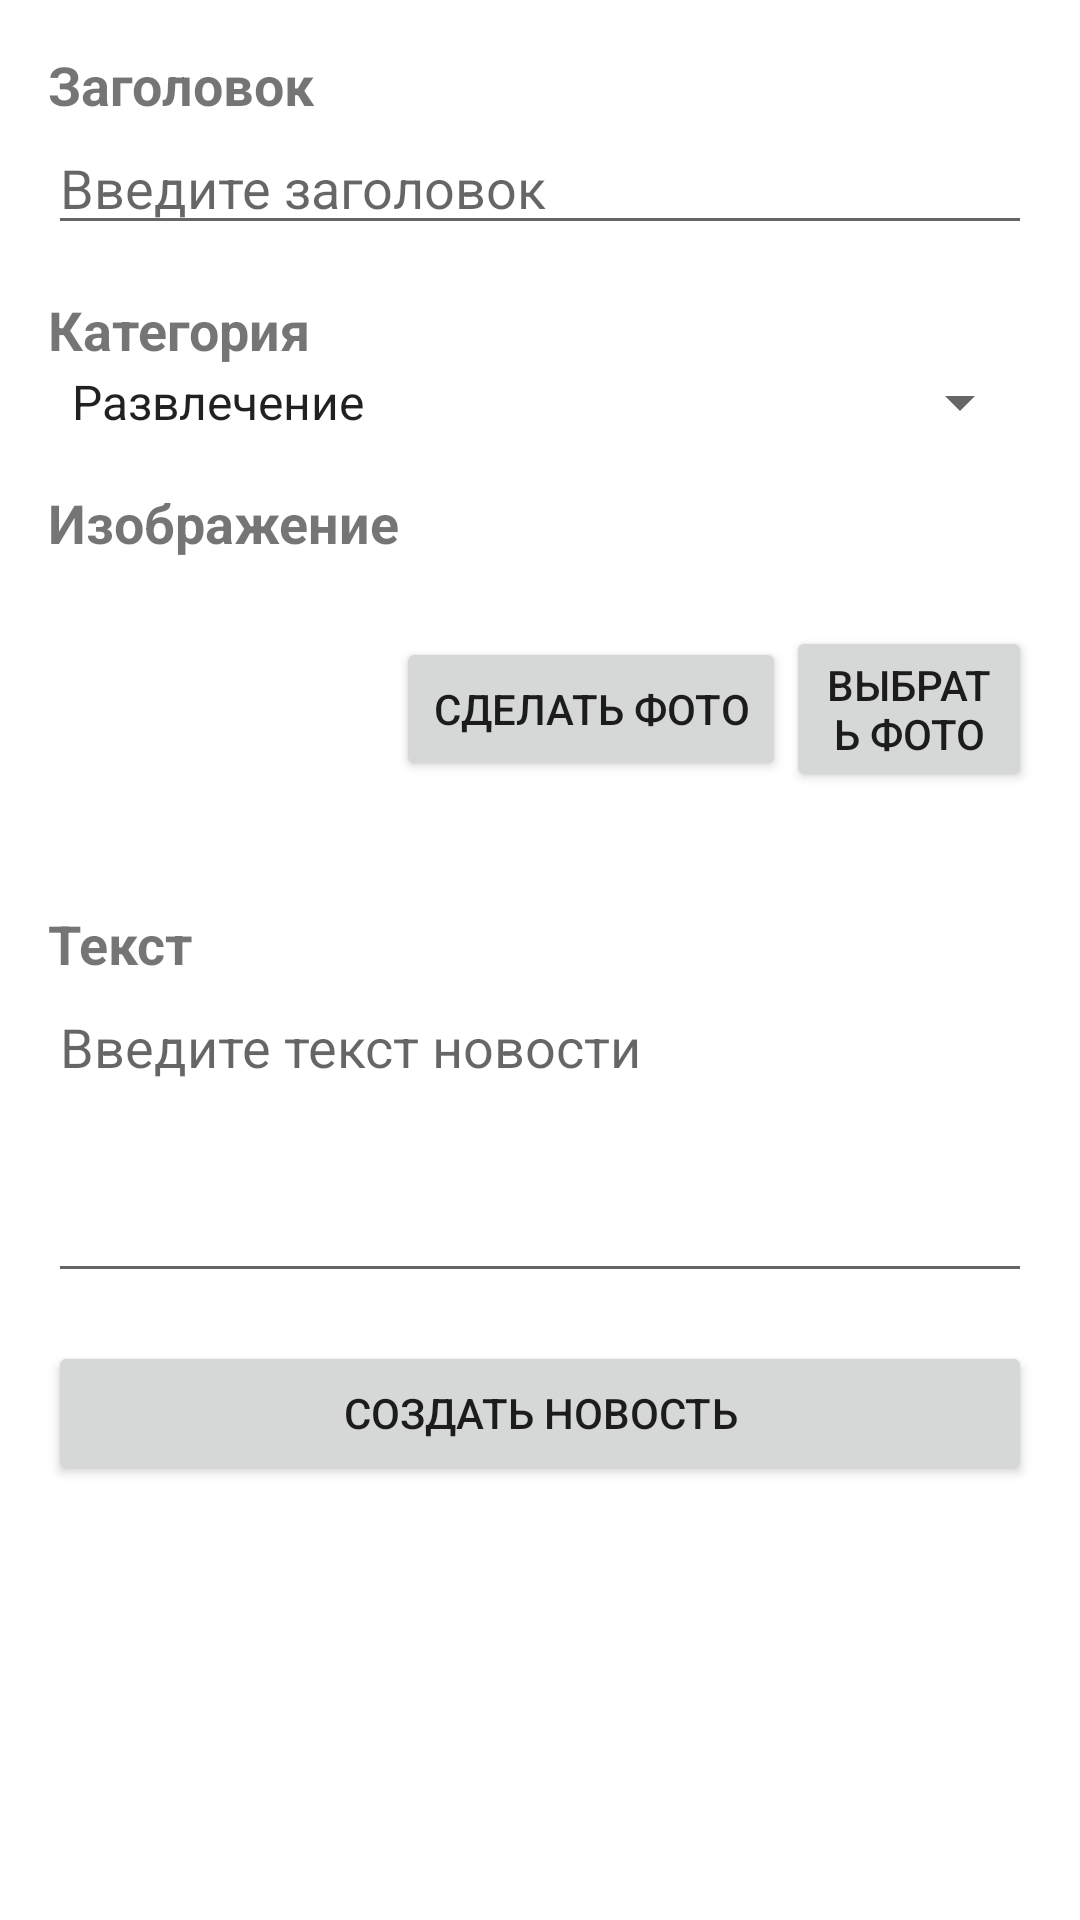

Layout XML and referenced resources for this Android screen:
<!-- AndroidManifest.xml: application theme Theme.My_blog -->
<!-- res/layout/activity_create_news.xml -->
<?xml version="1.0" encoding="utf-8"?>
<LinearLayout xmlns:android="http://schemas.android.com/apk/res/android"
    android:layout_width="match_parent"
    android:layout_height="match_parent"
    android:orientation="vertical"
    android:padding="16dp">

    <TextView
        android:layout_width="wrap_content"
        android:layout_height="wrap_content"
        android:text="Заголовок"
        android:textSize="18sp"
        android:textStyle="bold" />

    <EditText
        android:id="@+id/titleEditText"
        android:layout_width="match_parent"
        android:layout_height="wrap_content"
        android:hint="Введите заголовок" />

    <TextView
        android:layout_width="wrap_content"
        android:layout_height="wrap_content"
        android:text="Категория"
        android:textSize="18sp"
        android:textStyle="bold"
        android:layout_marginTop="16dp" />

    <Spinner
        android:id="@+id/categorySpinner"
        android:layout_width="match_parent"
        android:layout_height="wrap_content"
        android:entries="@array/categories" />

    <TextView
        android:layout_width="wrap_content"
        android:layout_height="wrap_content"
        android:text="Изображение"
        android:textSize="18sp"
        android:textStyle="bold"
        android:layout_marginTop="16dp" />

    <LinearLayout
        android:layout_width="match_parent"
        android:layout_height="wrap_content"
        android:orientation="horizontal"
        android:gravity="center_vertical">

        <ImageView
            android:id="@+id/imageView_select"
            android:layout_width="100dp"
            android:layout_height="100dp"
            android:scaleType="centerCrop"
            android:src="@drawable/ic_launcher_foreground"
            android:contentDescription="Изображение новости"
            android:layout_marginRight="16dp" />

        <Button
            android:id="@+id/takePhotoButton"
            android:layout_width="130dp"
            android:layout_height="wrap_content"
            android:text="Сделать фото" />
        <Button
            android:id="@+id/choosePhotoButton"
            android:layout_width="wrap_content"
            android:layout_height="wrap_content"
            android:text="Выбрать фото" />

    </LinearLayout>

    <TextView
        android:layout_width="wrap_content"
        android:layout_height="wrap_content"
        android:text="Текст"
        android:textSize="18sp"
        android:textStyle="bold"
        android:layout_marginTop="16dp" />

    <EditText
        android:id="@+id/textEditText"
        android:layout_width="match_parent"
        android:layout_height="wrap_content"
        android:hint="Введите текст новости"
        android:gravity="top"
        android:inputType="textMultiLine"
        android:minLines="4" />

    <Button
        android:id="@+id/createNewsButton"
        android:layout_width="match_parent"
        android:layout_height="wrap_content"
        android:text="Создать новость"
        android:layout_marginTop="16dp" />

</LinearLayout>
<!-- resources referenced by this layout -->
<resources>
  <string-array name="categories">
          <item>Развлечение</item>
          <item>Мир</item>
          <item>Наши новости</item>
          <item>Компьютерные технологии</item>
          <item>Для детей</item>
      </string-array>
  <style name="Theme.My_blog" parent="Theme.MaterialComponents.DayNight.DarkActionBar">
          
          <item name="colorPrimary">@color/purple_500</item>
          <item name="colorPrimaryVariant">@color/purple_700</item>
          <item name="colorOnPrimary">@color/white</item>
          
          <item name="colorSecondary">@color/teal_200</item>
          <item name="colorSecondaryVariant">@color/teal_700</item>
          <item name="colorOnSecondary">@color/black</item>
          
          <item name="android:statusBarColor">?attr/colorPrimaryVariant</item>
          
      </style>
  <!-- not gathered from this repository: default colours our renderer supplied (Android Studio template values) -->
  <color name="purple_500">#FF6200EE</color>
  <color name="purple_700">#FF3700B3</color>
  <color name="teal_200">#FF03DAC5</color>
  <color name="teal_700">#FF018786</color>
  <color name="black">#FF000000</color>
  <color name="white">#FFFFFFFF</color>
</resources>
